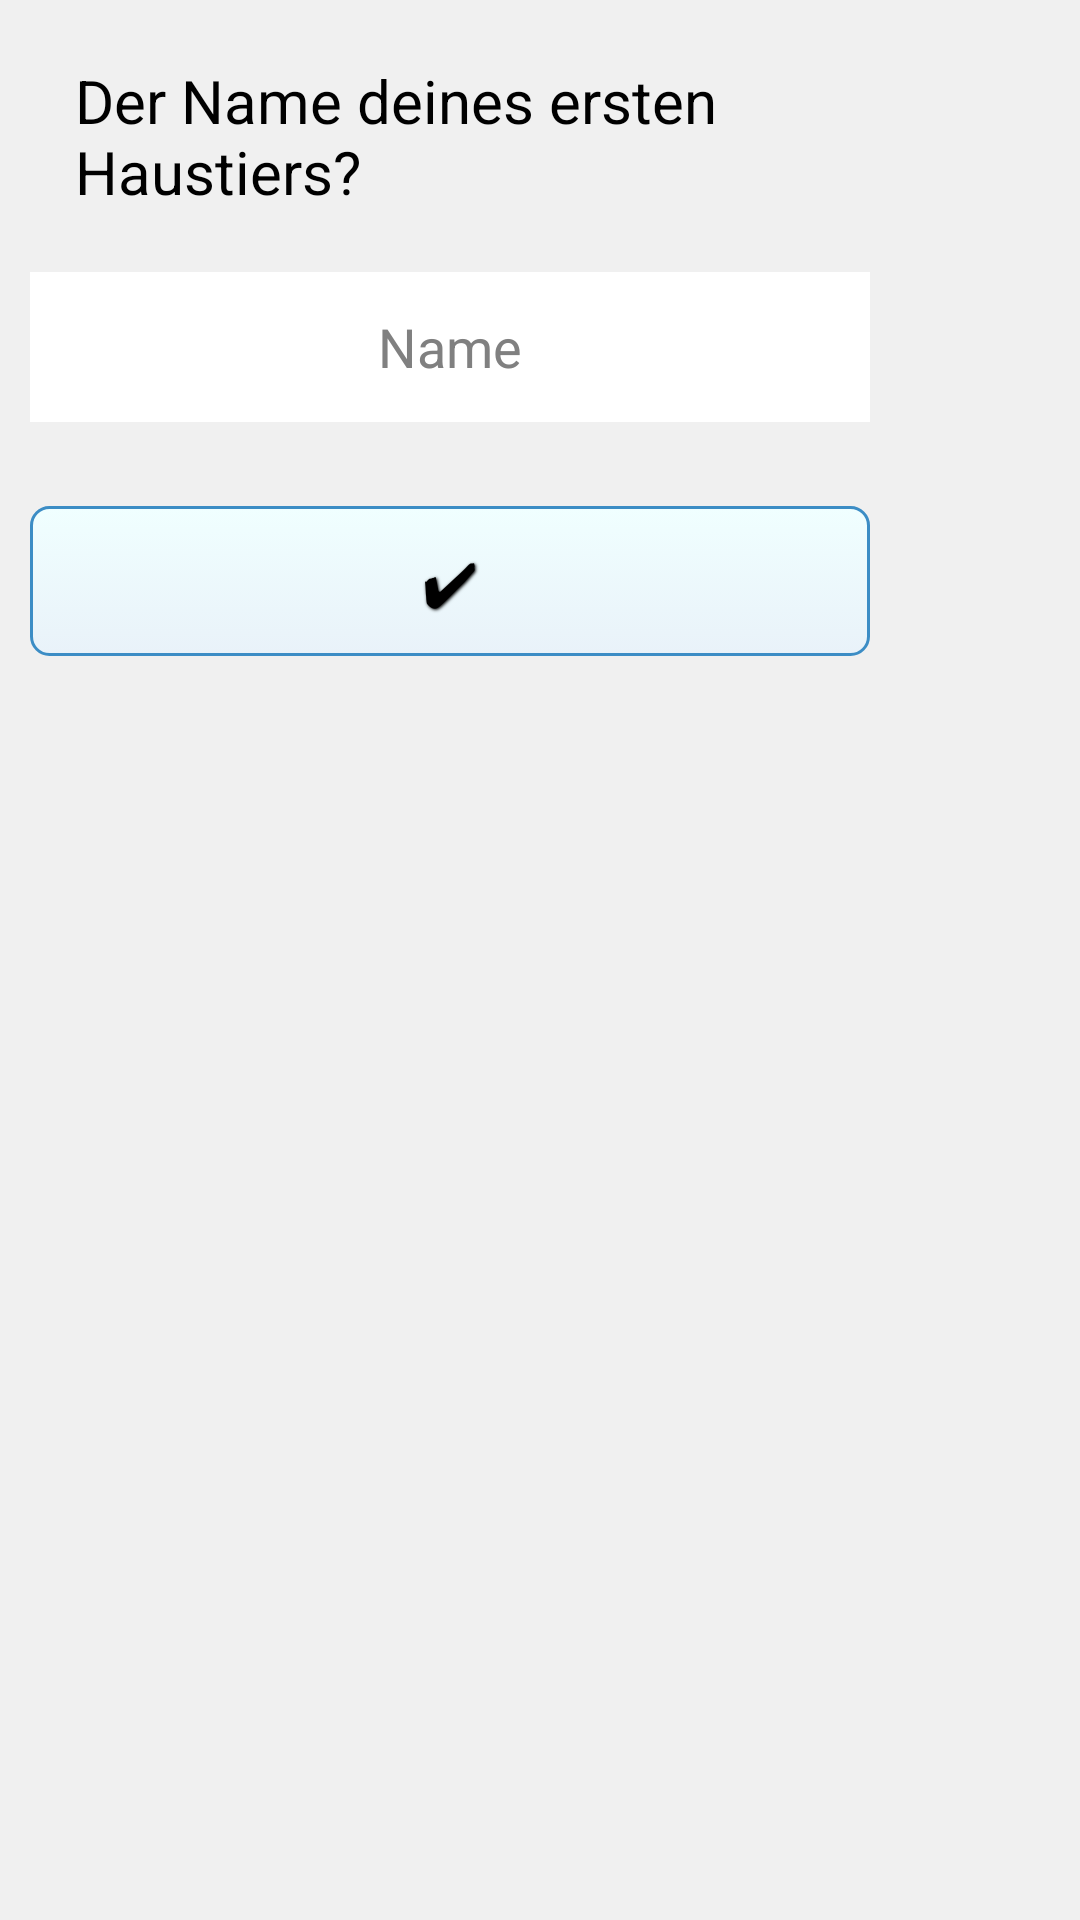

Layout XML and referenced resources for this Android screen:
<!-- AndroidManifest.xml: application theme AppTheme -->
<!-- res/layout/alert_securefrage.xml -->
<LinearLayout xmlns:android="http://schemas.android.com/apk/res/android"
    android:orientation="vertical"
    android:layout_width="300sp"
    android:layout_height="300sp"
    android:background="#f0f0f0"
    android:layout_alignParentTop="true"
    android:layout_centerHorizontal="true"
    android:layout_marginTop="150sp"
    android:id="@+id/alert_secureFrage">

    <TextView
        android:id="@+id/secureFrage"
        android:layout_width="250sp"
        android:layout_height="wrap_content"
        android:layout_marginTop="20dp"
        android:text="@string/secureFrage"
        android:fontFamily="sans-serif"
        android:textSize="20sp"
        android:layout_marginLeft="25dp"
        android:textAppearance="?android:attr/textAppearanceMedium" />
    <EditText
        android:id="@+id/secureFrage_Eingabe"
        android:inputType="textPassword"
        android:layout_width="280sp"
        android:layout_height="50dp"
        android:layout_marginTop="20dp"
        android:layout_marginLeft="10dp"
		android:background="#ffffff"
        android:ems="10"
        android:textColor="#000000"
        android:gravity="center"
        android:fontFamily="sans-serif"
        android:hint="@string/eingabe_secureFrage"/>

    <Button
        android:id="@+id/button_alertSecureFrage"
        style="@style/Main_button_text"
        android:layout_width="280dp"
        android:layout_height="50dp"
        android:layout_marginTop="28sp"
        android:layout_marginLeft="10dp"
        android:background="@drawable/styledbutton2"
        android:clickable="true"
        android:fontFamily="sans-serif-thin"
        android:onClick=""
        android:text="@string/Anlegen"
        android:textColor="#000000"  />

</LinearLayout>
<!-- resources referenced by this layout -->
<resources>
  <!-- drawable styledbutton2 (drawable-hdpi) -->
  <?xml version="1.0" encoding="utf-8" ?>
  <selector xmlns:android="http://schemas.android.com/apk/res/android">
    <item android:state_pressed="true" >
      <shape>
        <solid
            android:color="#F0FFFF" />
        <stroke
            android:width="1dp"
            android:color="#E9F2F9" />
        <corners
            android:radius="6dp" />
        <padding
            android:left="10dp"
            android:top="10dp"
            android:right="10dp"
            android:bottom="10dp" />
      </shape>
    </item>
    <item>
      <shape>
        <gradient
            android:startColor="#F0FFFF"
            android:endColor="#E9F2F9"
            android:angle="270" />
        <stroke
            android:width="1dp"
            android:color="#3C8DC5" />
        <corners
            android:radius="6dp" />
        <padding
            android:left="10dp"
            android:top="10dp"
            android:right="10dp"
            android:bottom="10dp" />
      </shape>
    </item>
  </selector>
  <string name="Anlegen">✔</string>
  <string name="eingabe_secureFrage">Name</string>
  <string name="secureFrage">Der Name deines ersten Haustiers?</string>
  <style name="Main_button_text">
      <item name="android:textColor">#ffffff</item>
      <item name="android:gravity">center</item>
      <item name="android:textSize">20sp</item>
      <item name="android:textStyle">bold</item>
      <item name="android:shadowColor">#000000</item>
      <item name="android:shadowDx">1</item>
      <item name="android:shadowDy">1</item>
      <item name="android:shadowRadius">2</item>
    </style>
  <style name="AppTheme" parent="AppBaseTheme">
          
          <item name="android:actionBarStyle">@style/studentCashbooksBar</item>
      </style>
  <style name="AppBaseTheme" parent="android:Theme.Light">
          
      </style>
  <style name="studentCashbooksBar" parent="@android:style/Widget.Holo.Light.ActionBar"> 
          <item name="android:background">#04031A</item>
          <item name="android:titleTextStyle">@style/studentCashbooksBarTitleText</item>
      </style>
  <style name="studentCashbooksBarTitleText" parent="@android:style/TextAppearance.Holo.Widget.ActionBar.Title">
          <item name="android:textColor">#ffffff</item>
          <item name="android:fontFamily">sans-serif-thin</item>
          <item name="android:textSize">20sp</item>
      </style>
</resources>
